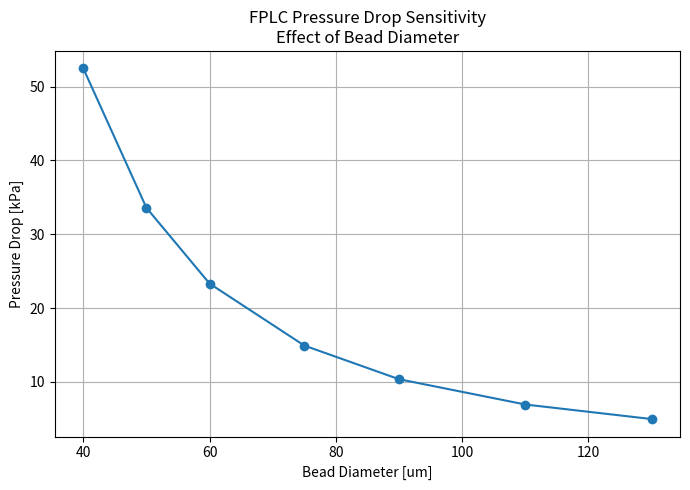
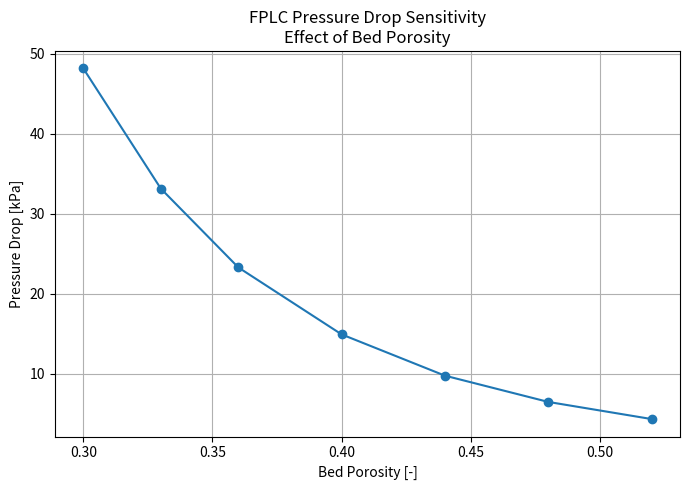
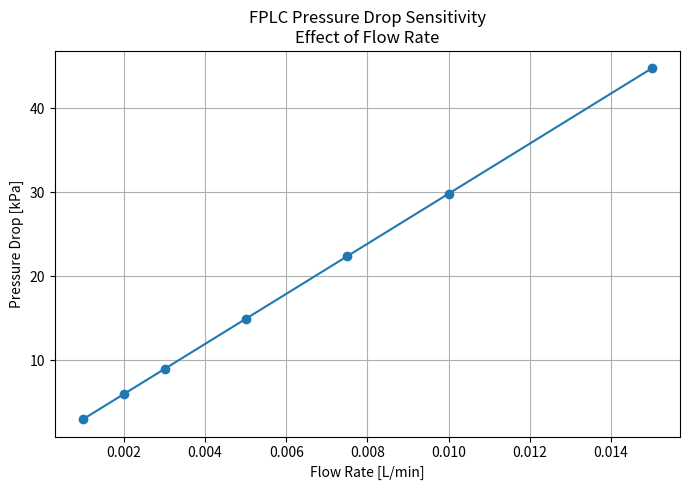

Reproduce these figures in Python, in order.
# %% 
import numpy as np
import matplotlib.pyplot as plt

# ============================================================
# FPLC V3: SENSITIVITY ANALYSIS
#
# Investigate how:
#   1) bead diameter
#   2) bed porosity
#   3) flow rate
#
# affect packed-bed pressure drop
# ============================================================

# ------------------------------------------------------------
# BASELINE PARAMETERS
# ------------------------------------------------------------
L = 0.20                 # column length [m]
D = 0.016                # column diameter [m]
A = np.pi * D**2 / 4.0

mu = 1.0e-3              # dynamic viscosity [Pa.s]

epsilon_base = 0.40      # baseline porosity [-]
dp_base = 75e-6          # baseline bead diameter [m]
Q_base_L_min = 0.005     # baseline flow rate [L/min]


# ------------------------------------------------------------
# FUNCTIONS
# ------------------------------------------------------------
def permeability_kozeny_carman(dp, epsilon):
    """
    Kozeny-Carman permeability:
    
    k = epsilon^3 * dp^2 /
        [180 * (1-epsilon)^2]
    """
    return (epsilon**3 * dp**2) / (180.0 * (1.0 - epsilon)**2)


def pressure_drop(dp, epsilon, Q_L_min):
    """
    Compute total Darcy pressure drop across the packed bed.
    """

    # convert flow rate
    Q = Q_L_min * 1e-3 / 60.0

    # permeability
    k = permeability_kozeny_carman(dp, epsilon)

    # Darcy pressure drop
    deltaP = mu * Q * L / (k * A)

    return deltaP


# ============================================================
# BASELINE
# ============================================================

deltaP_base = pressure_drop(
    dp_base,
    epsilon_base,
    Q_base_L_min
)

print("\n===== FPLC V3: SENSITIVITY ANALYSIS =====")

print(f"Baseline bead diameter     = {dp_base*1e6:.1f} um")
print(f"Baseline porosity          = {epsilon_base:.3f}")
print(f"Baseline flow rate         = {Q_base_L_min:.4f} L/min")

print(f"\nBaseline pressure drop     = {deltaP_base/1000:.3f} kPa")


# ============================================================
# 1. BEAD DIAMETER SWEEP
# ============================================================

dp_values_um = np.array(
    [40, 50, 60, 75, 90, 110, 130]
)

dp_values = dp_values_um * 1e-6

deltaP_dp = []

for dp in dp_values:

    dP = pressure_drop(
        dp,
        epsilon_base,
        Q_base_L_min
    )

    deltaP_dp.append(dP)

deltaP_dp = np.array(deltaP_dp)


# ============================================================
# 2. POROSITY SWEEP
# ============================================================

epsilon_values = np.array(
    [0.30, 0.33, 0.36, 0.40, 0.44, 0.48, 0.52]
)

deltaP_epsilon = []

for epsilon in epsilon_values:

    dP = pressure_drop(
        dp_base,
        epsilon,
        Q_base_L_min
    )

    deltaP_epsilon.append(dP)

deltaP_epsilon = np.array(deltaP_epsilon)


# ============================================================
# 3. FLOW RATE SWEEP
# ============================================================

Q_values_L_min = np.array(
    [0.001, 0.002, 0.003, 0.005, 0.0075, 0.010, 0.015]
)

deltaP_Q = []

for Q_L_min in Q_values_L_min:

    dP = pressure_drop(
        dp_base,
        epsilon_base,
        Q_L_min
    )

    deltaP_Q.append(dP)

deltaP_Q = np.array(deltaP_Q)


# ============================================================
# PRINT RESULTS
# ============================================================

print("\n--- Bead Diameter Sensitivity ---")

for dp_um, dP in zip(dp_values_um, deltaP_dp):
    print(
        f"dp = {dp_um:6.1f} um"
        f"   -> DeltaP = {dP/1000:8.3f} kPa"
    )


print("\n--- Porosity Sensitivity ---")

for epsilon, dP in zip(epsilon_values, deltaP_epsilon):
    print(
        f"epsilon = {epsilon:.2f}"
        f"   -> DeltaP = {dP/1000:8.3f} kPa"
    )


print("\n--- Flow Rate Sensitivity ---")

for Q_L_min, dP in zip(Q_values_L_min, deltaP_Q):
    print(
        f"Q = {Q_L_min:7.4f} L/min"
        f"   -> DeltaP = {dP/1000:8.3f} kPa"
    )


# ============================================================
# PLOT 1: BEAD DIAMETER
# ============================================================

plt.figure(figsize=(7,5))

plt.plot(
    dp_values_um,
    deltaP_dp / 1000,
    'o-'
)

plt.xlabel("Bead Diameter [um]")
plt.ylabel("Pressure Drop [kPa]")

plt.title(
    "FPLC Pressure Drop Sensitivity\n"
    "Effect of Bead Diameter"
)

plt.grid(True)
plt.tight_layout()

plt.show()


# ============================================================
# PLOT 2: POROSITY
# ============================================================

plt.figure(figsize=(7,5))

plt.plot(
    epsilon_values,
    deltaP_epsilon / 1000,
    'o-'
)

plt.xlabel("Bed Porosity [-]")
plt.ylabel("Pressure Drop [kPa]")

plt.title(
    "FPLC Pressure Drop Sensitivity\n"
    "Effect of Bed Porosity"
)

plt.grid(True)
plt.tight_layout()

plt.show()


# ============================================================
# PLOT 3: FLOW RATE
# ============================================================

plt.figure(figsize=(7,5))

plt.plot(
    Q_values_L_min,
    deltaP_Q / 1000,
    'o-'
)

plt.xlabel("Flow Rate [L/min]")
plt.ylabel("Pressure Drop [kPa]")

plt.title(
    "FPLC Pressure Drop Sensitivity\n"
    "Effect of Flow Rate"
)

plt.grid(True)
plt.tight_layout()

plt.show()
# %%
